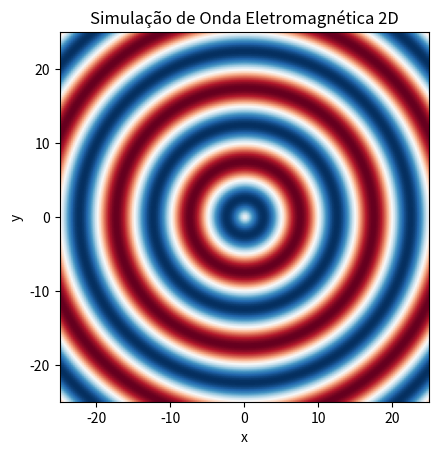

Generate this figure with matplotlib:
import numpy as np
import matplotlib.pyplot as plt
import matplotlib.animation as animation

class ElectromagneticWave2D:
    def __init__(self, amplitude=1.0, wavelength=10.0, period=5.0, grid_size=200, space_range=50):
        """
        amplitude: amplitude da onda (v/m)
        wavelength: comprimento de onda (m)
        period: período da onda (s)
        grid_size: número de pontos em cada dimensão da grade
        space_range: tamanho total do espaço em cada dimensão (será de -space_range/2 a space_range/2)
        """
        self.amplitude = amplitude
        self.wavelength = wavelength
        self.period = period
        self.freqAng = 2 * np.pi / period  # Calcula a frequência angular (ω = 2π/T) (rad/s)
        self.k = 2 * np.pi / wavelength    # Calcula o número de onda (k = 2π/λ) (rad/m)
        
        # Definindo os limites do espaço (centralizado na origem)
        self.x = np.linspace(-space_range/2, space_range/2, grid_size)
        self.y = np.linspace(-space_range/2, space_range/2, grid_size)
        self.X, self.Y = np.meshgrid(self.x, self.y)

    def wave_function(self, t):
        """
        Calcula a função da onda E(x, y, t) em cada ponto da grade para o tempo t.
        """
        # Distância radial de cada ponto em relação à origem (fonte da onda)
        R = np.sqrt(self.X**2 + self.Y**2)
        return self.amplitude * np.sin(self.k * R - self.freqAng * t)

    def animate(self):
        """
        Anima a propagação da onda eletromagnética 2D.
        """
        fig, ax = plt.subplots()
        
        # Cálculo inicial para t = 0
        initial_data = self.wave_function(0)
        
        # Exibe a imagem usando imshow; definindo extent para mapear os eixos x e y
        im = ax.imshow(
            initial_data, 
            extent=(self.x[0], self.x[-1], self.y[0], self.y[-1]),
            cmap='RdBu', 
            vmin=-self.amplitude,  
            vmax=self.amplitude,
            animated=True
        )
        
        ax.set_title("Simulação de Onda Eletromagnética 2D")
        ax.set_xlabel("x")
        ax.set_ylabel("y")

        def update(frame):
            t = frame * 0.1  # O tempo pode ser escalonado conforme desejado
            data = self.wave_function(t)
            im.set_data(data)
            return im,

        # Cria a animação com 200 frames e um intervalo de 50ms entre cada frame
        ani = animation.FuncAnimation(fig, update, frames=200, interval=50, blit=True)
        plt.show()

if __name__ == '__main__':
    wave2d = ElectromagneticWave2D(amplitude=1.0, wavelength=10.0, period=5.0, grid_size=200, space_range=50)
    wave2d.animate()
